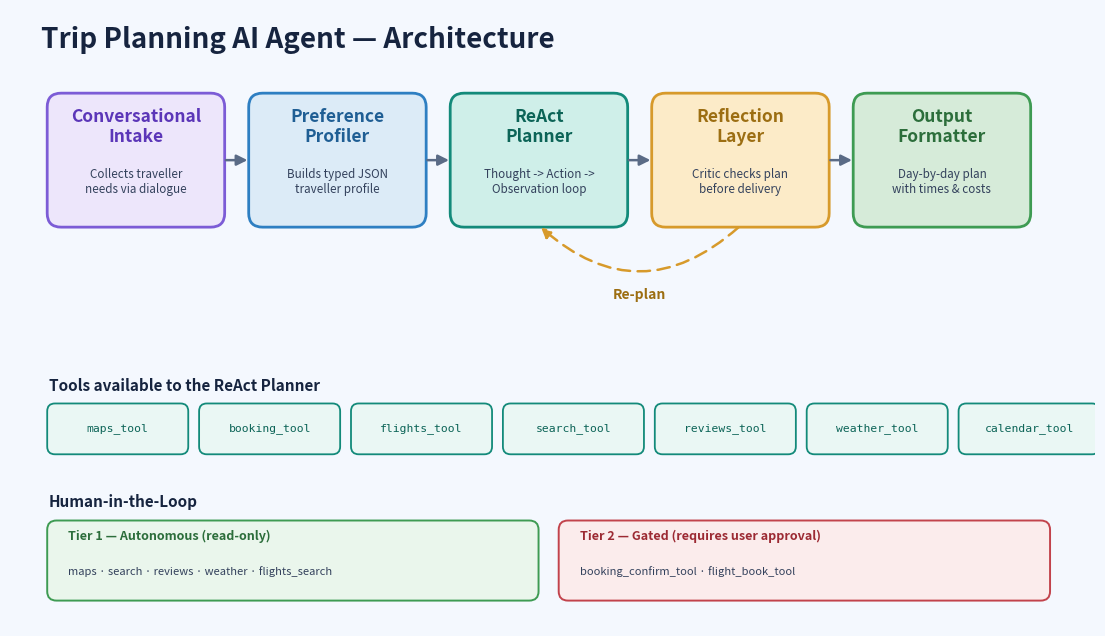

Python code for this plot: (Note: this script raises an exception after producing the figure.)
"""Generates <repo-root>/architecture.png — the diagram returned by GET /api/model_architecture.
Module names here MUST stay identical to the names logged in steps[] (see agent/agent.py):
"Preference Profiler", "ReAct Planner", "Reflection Layer", "Output Formatter".
Regenerate with:  pip install matplotlib  &&  python scripts/make_architecture.py"""
import matplotlib
matplotlib.use("Agg")
import matplotlib.pyplot as plt
from matplotlib.patches import FancyBboxPatch, FancyArrowPatch
import os

W, H = 14, 8
fig, ax = plt.subplots(figsize=(W, H), dpi=150)
ax.set_xlim(0, W); ax.set_ylim(0, H); ax.axis("off")
fig.patch.set_facecolor("#F4F8FE")
ax.set_facecolor("#F4F8FE")

def box(x, y, w, h, title, sub, fill, edge, tcol):
    ax.add_patch(FancyBboxPatch((x, y), w, h, boxstyle="round,pad=0.02,rounding_size=0.18",
                                linewidth=2, edgecolor=edge, facecolor=fill))
    ax.text(x + w/2, y + h - 0.42, title, ha="center", va="center",
            fontsize=12.5, fontweight="bold", color=tcol)
    ax.text(x + w/2, y + h/2 - 0.28, sub, ha="center", va="center",
            fontsize=8.4, color="#33415C", wrap=True)

ax.text(0.4, H - 0.5, "Trip Planning AI Agent — Architecture", fontsize=20,
        fontweight="bold", color="#16243F")

# ---- Pipeline row ----
modules = [
    ("Conversational\nIntake", "Collects traveller\nneeds via dialogue", "#EDE6FB", "#7C5CD6", "#5B36B8"),
    ("Preference\nProfiler", "Builds typed JSON\ntraveller profile", "#DCEBF7", "#2E7FC2", "#1F5E94"),
    ("ReAct\nPlanner", "Thought -> Action ->\nObservation loop", "#CFEFE9", "#138A7A", "#0C6457"),
    ("Reflection\nLayer", "Critic checks plan\nbefore delivery", "#FCEBC8", "#D79A2B", "#9C6E12"),
    ("Output\nFormatter", "Day-by-day plan\nwith times & costs", "#D6EBD9", "#3E9B53", "#2C6E3B"),
]
bw, bh, gap = 2.25, 1.7, 0.35
x0, ytop = 0.5, 5.2
xs = []
for i, (t, s, f, e, tc) in enumerate(modules):
    x = x0 + i * (bw + gap)
    xs.append(x)
    box(x, ytop, bw, bh, t, s, f, e, tc)
    if i > 0:
        ax.add_patch(FancyArrowPatch((x - gap, ytop + bh/2), (x, ytop + bh/2),
                     arrowstyle="-|>", mutation_scale=16, color="#5A6B86", linewidth=1.8))

# Re-plan loop: Reflection -> ReAct
rx, rrx = xs[2] + bw/2, xs[3] + bw/2
ax.add_patch(FancyArrowPatch((rrx, ytop), (rx, ytop), connectionstyle="arc3,rad=-0.45",
             arrowstyle="-|>", mutation_scale=15, color="#D79A2B", linewidth=1.8, linestyle=(0, (5, 3))))
ax.text((rx + rrx)/2, ytop - 0.95, "Re-plan", ha="center", color="#9C6E12",
        fontsize=10, fontstyle="italic", fontweight="bold")

# ---- Tools row (under ReAct Planner) ----
tools = ["maps_tool", "booking_tool", "flights_tool", "search_tool",
         "reviews_tool", "weather_tool", "calendar_tool"]
ax.text(0.5, 3.05, "Tools available to the ReAct Planner", fontsize=11,
        fontweight="bold", color="#16243F")
tw, th = 1.78, 0.62
for i, name in enumerate(tools):
    tx = 0.5 + i * (tw + 0.18)
    ax.add_patch(FancyBboxPatch((tx, 2.25), tw, th, boxstyle="round,pad=0.02,rounding_size=0.1",
                 linewidth=1.3, edgecolor="#138A7A", facecolor="#EAF7F4"))
    ax.text(tx + tw/2, 2.25 + th/2, name, ha="center", va="center",
            fontsize=8.2, color="#0C6457", fontfamily="monospace")

# ---- Human-in-the-loop tiers ----
ax.text(0.5, 1.55, "Human-in-the-Loop", fontsize=11, fontweight="bold", color="#16243F")
ax.add_patch(FancyBboxPatch((0.5, 0.35), 6.3, 1.0, boxstyle="round,pad=0.02,rounding_size=0.12",
             linewidth=1.4, edgecolor="#3E9B53", facecolor="#EAF6EC"))
ax.text(0.75, 1.12, "Tier 1 — Autonomous (read-only)", fontsize=9, fontweight="bold", color="#2C6E3B")
ax.text(0.75, 0.66, "maps · search · reviews · weather · flights_search", fontsize=8, color="#33415C")

ax.add_patch(FancyBboxPatch((7.1, 0.35), 6.3, 1.0, boxstyle="round,pad=0.02,rounding_size=0.12",
             linewidth=1.4, edgecolor="#C2434C", facecolor="#FBECEC"))
ax.text(7.35, 1.12, "Tier 2 — Gated (requires user approval)", fontsize=9, fontweight="bold", color="#9C2A33")
ax.text(7.35, 0.66, "booking_confirm_tool · flight_book_tool", fontsize=8, color="#33415C")

# Write next to the repo root so GET /api/model_architecture (which reads
# <root>/architecture.png) serves exactly this file.
_ROOT = os.path.dirname(os.path.dirname(os.path.abspath(__file__)))
_OUT = os.path.join(_ROOT, "architecture.png")
fig.savefig(_OUT, bbox_inches="tight", facecolor="#F4F8FE")
print("wrote", _OUT)
